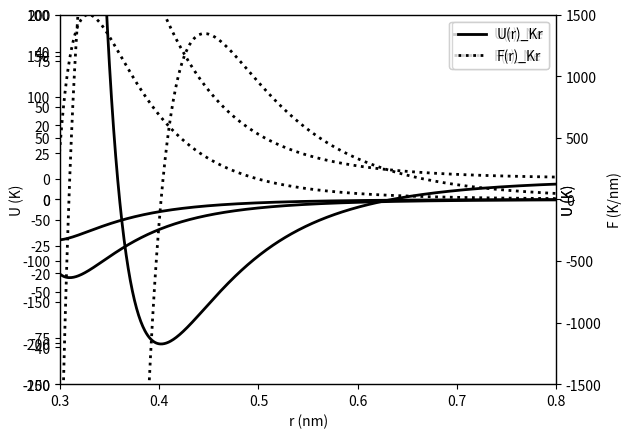

Recreate this plot in Python.
import matplotlib
import numpy as np
from matplotlib import pyplot as plt

# He
eps_He = 11.00963377
sig_He = 0.2639781646
B_He = 4 * eps_He * sig_He**12
A_He = 4 * eps_He * sig_He**6

# Ne
eps_Ne = 42.36165080
sig_Ne = 0.2759124561
B_Ne = 4 * eps_Ne * sig_Ne**12
A_Ne = 4 * eps_Ne * sig_Ne**6

# Kr
eps_Kr = 201.0821392
sig_Kr = 0.357999364
B_Kr = 4 * eps_Kr * sig_Kr**12
A_Kr = 4 * eps_Kr * sig_Kr**6


##### He calculation and plot
B = B_He
A = A_He
# Interatomic distance, in nm
r = np.linspace(0.2, 1, 1000)
# Interatomic potential
U = B/r**12 - A/r**6
# Interatomic force
F = -12*B/r**13 + 6*A/r**7

line1 = plt.plot(r, U, 'k', lw=2, label=r'U(r)_He')
plt.xlabel("r (nm)")
plt.ylabel("U (K)")
plt.xlim(0.2, 0.8)
plt.ylim(-50, 50)

plt.twinx()
line2 = plt.plot(r, F, 'k', ls=':', lw=2, label=r'F(r)_He')
plt.xlim(0.2, 0.8)
plt.ylim(-200, 200)

lines = line1 + line2
labels = []
for line in lines:
    labels.append(line.get_label())
plt.legend(lines, labels)
plt.ylabel("F (K/nm)")
plt.savefig('He.png')
plt.show()


##### Ne calculation and plot
B = B_Ne
A = A_Ne
# Interatomic distance, in nm
r = np.linspace(0.2, 1, 1000)
# Interatomic potential
U = B/r**12 - A/r**6
# Interatomic force
F = -12*B/r**13 + 6*A/r**7

line1 = plt.plot(r, U, 'k', lw=2, label=r'U(r)_Ne')
plt.xlabel("r (nm)")
plt.ylabel("U (K)")
plt.xlim(0.2, 0.8)
plt.ylim(-100, 100)

plt.twinx()
line2 = plt.plot(r, F, 'k', ls=':', lw=2, label=r'F(r)_Ne')
plt.xlim(0.2, 0.8)
plt.ylim(-1000, 1000)

lines = line1 + line2
labels = []
for line in lines:
    labels.append(line.get_label())
plt.legend(lines, labels)
plt.ylabel("F (K/nm)")
plt.savefig('Ne.png')
plt.show()


##### Kr calculation and plot
B = B_Kr
A = A_Kr
# Interatomic distance, in nm
r = np.linspace(0.3, 1, 1000)
# Interatomic potential
U = B/r**12 - A/r**6
# Interatomic force
F = -12*B/r**13 + 6*A/r**7

line1 = plt.plot(r, U, 'k', lw=2, label=r'U(r)_Kr')
plt.xlabel("r (nm)")
plt.ylabel("U (K)")
plt.xlim(0.3, 0.8)
plt.ylim(-250, 200)

plt.twinx()
line2 = plt.plot(r, F, 'k', ls=':', lw=2, label=r'F(r)_Kr')
plt.xlim(0.3, 0.8)
plt.ylim(-1500, 1500)

lines = line1 + line2
labels = []
for line in lines:
    labels.append(line.get_label())
plt.legend(lines, labels)
plt.ylabel("F (K/nm)")
plt.savefig('Kr.png')
plt.show()
